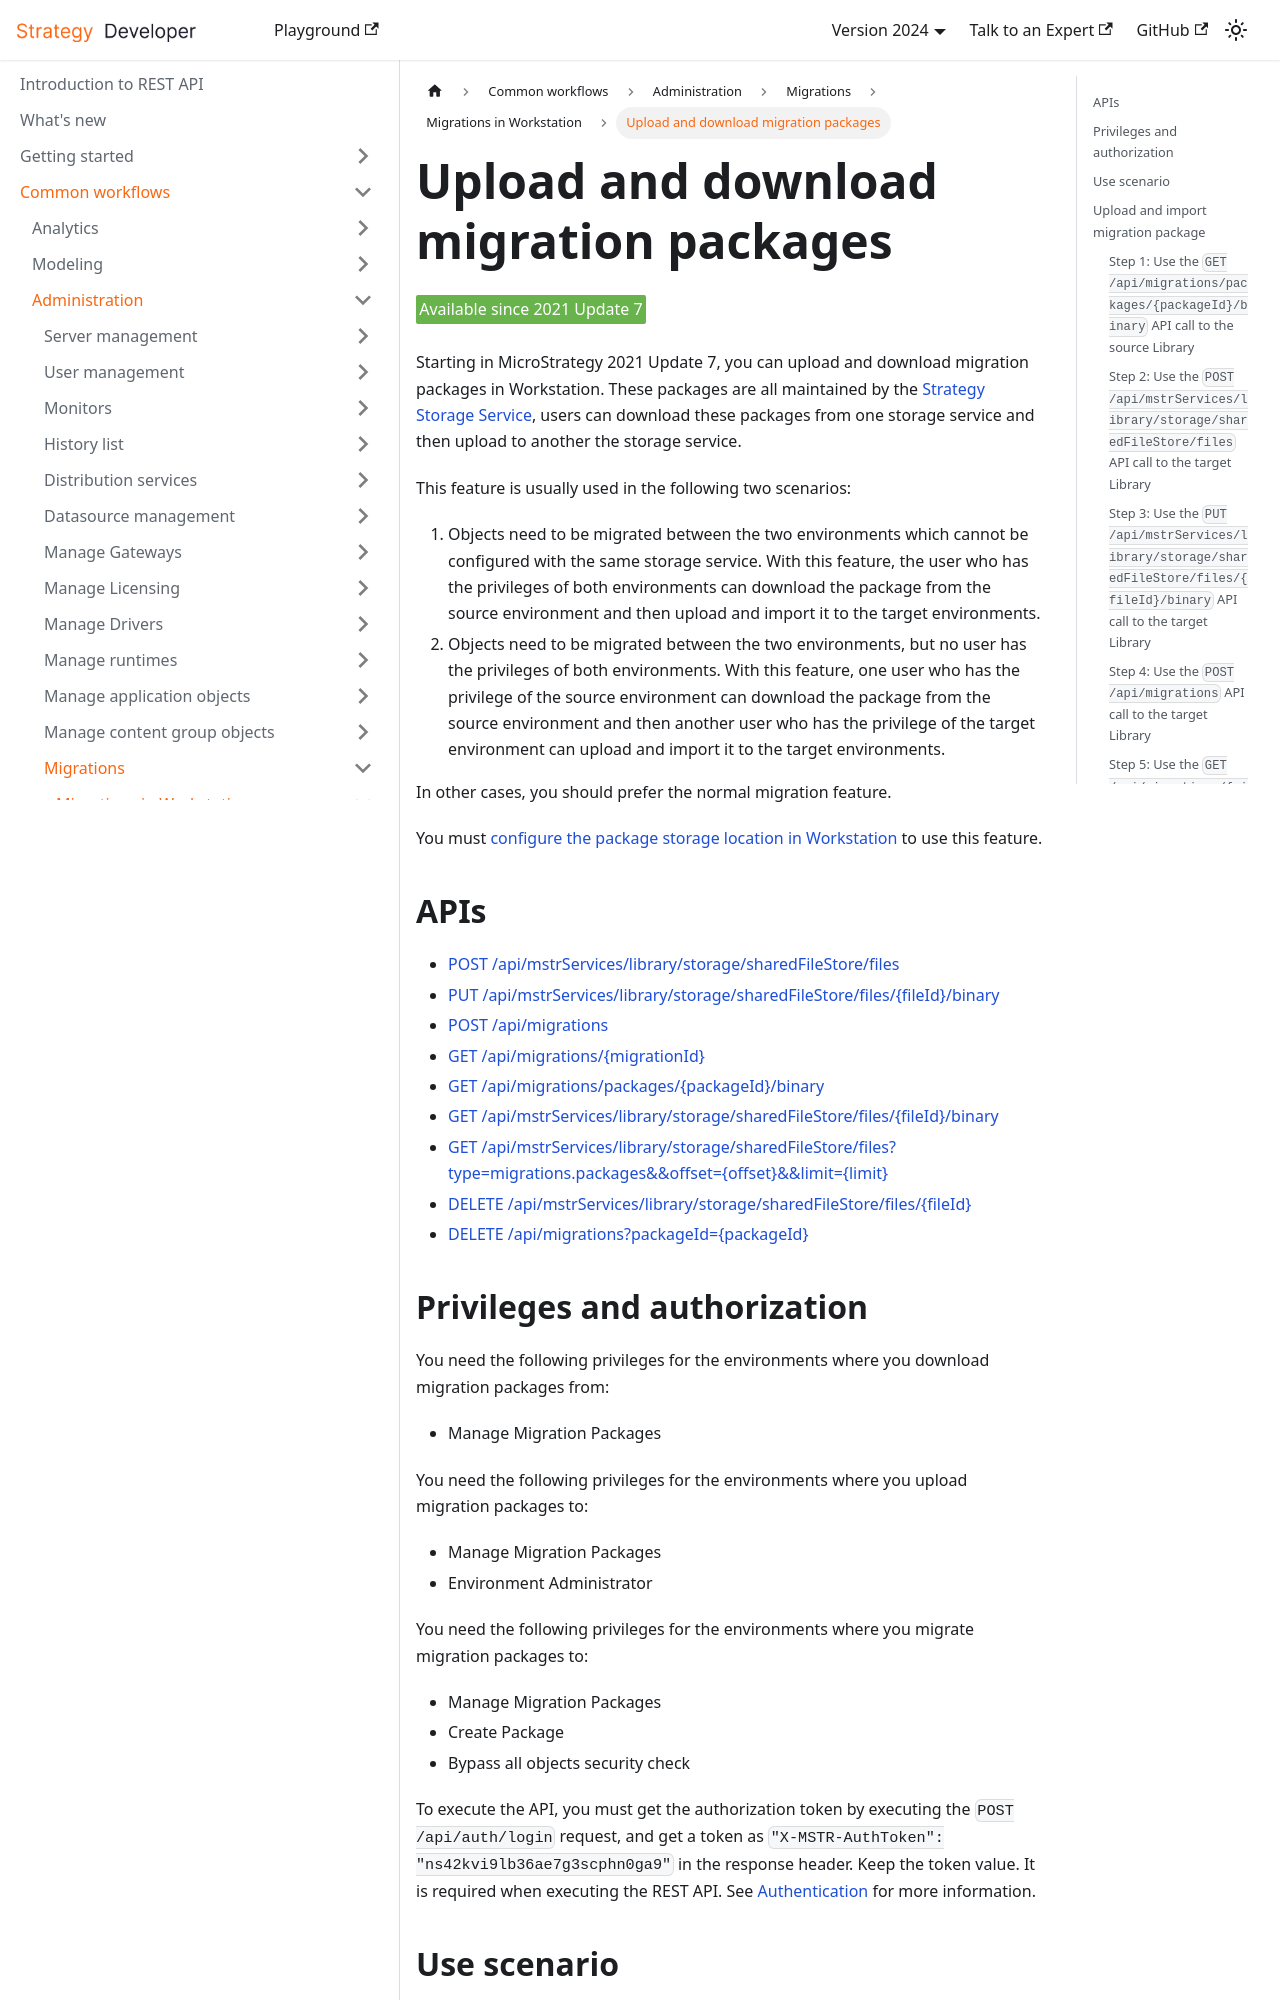

repository: MicroStrategy/rest-api-docs · page: common-workflows/administration/migrations/migrations-in-workstation/upload-and-download-migration-packages/index.html · generator: docusaurus

---
title: Upload and download migration packages
description: You can upload and download migration packages in Workstation.
---

<Available since="2021 Update 7" />

Starting in MicroStrategy 2021 Update 7, you can upload and download migration packages in Workstation. These packages are all maintained by the [Strategy Storage Service](https://www2.microstrategy.com/producthelp/Current/Workstation/WebHelp/Lang_1033/Content/storage_service.htm), users can download these packages from one storage service and then upload to another the storage service.

This feature is usually used in the following two scenarios:

1. Objects need to be migrated between the two environments which cannot be configured with the same storage service. With this feature, the user who has the privileges of both environments can download the package from the source environment and then upload and import it to the target environments.
1. Objects need to be migrated between the two environments, but no user has the privileges of both environments. With this feature, one user who has the privilege of the source environment can download the package from the source environment and then another user who has the privilege of the target environment can upload and import it to the target environments.

In other cases, you should prefer the normal migration feature.

You must [configure the package storage location in Workstation](https://www2.microstrategy.com/producthelp/Current/Workstation/WebHelp/Lang_1033/Content/storage_service_config_workstation.htm) to use this feature.
